2-way image classification set "processed_dataset" from GitHub (Preethamchegu/ml_project); label vocabulary: normal, pneumonia.

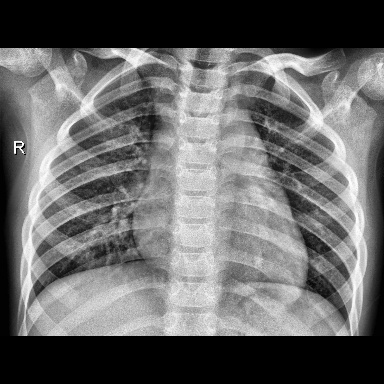
Label: normal

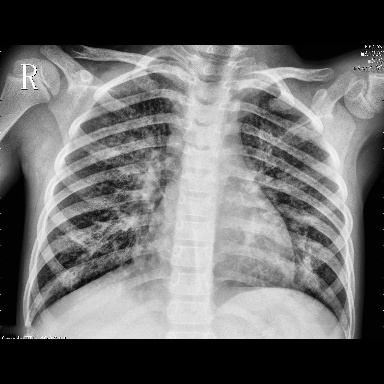
Label: pneumonia

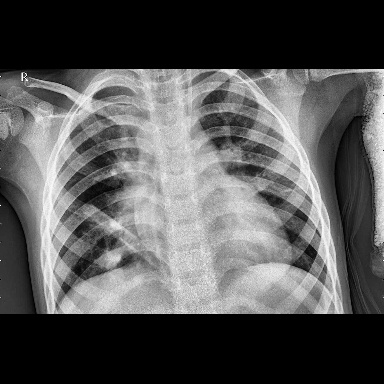
Label: pneumonia

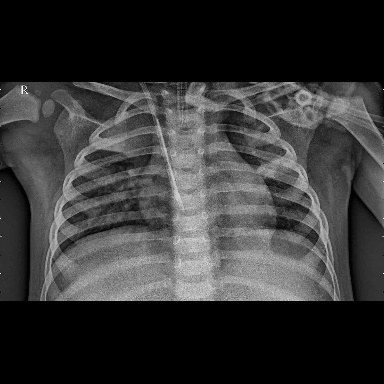
Label: pneumonia

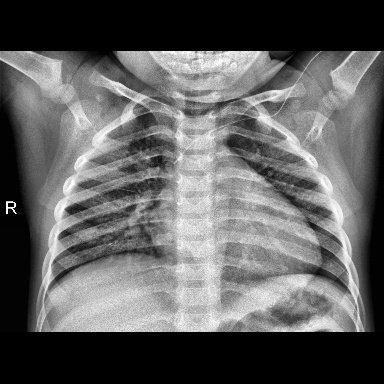
Label: normal

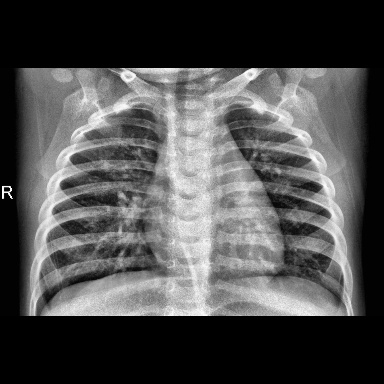
Label: normal
